The GitHub repository muhammadimran-ui/Mango-Dataset contains a labelled image folder "Mango-Dataset" with 4 categories: damage, good mango, over ripe mango, under ripe mango. Examples follow, each with its label.

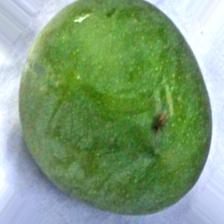
Label: under ripe mango

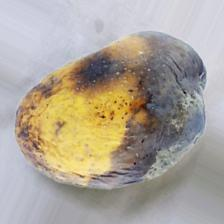
Label: damage

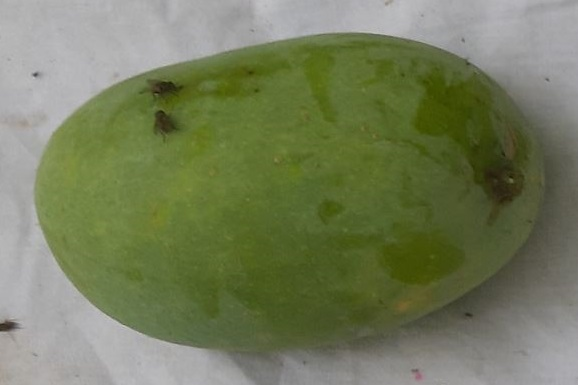
Label: good mango

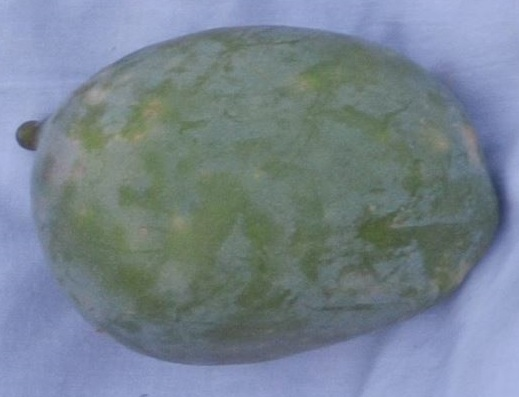
Label: good mango

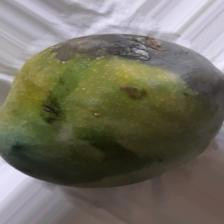
Label: damage

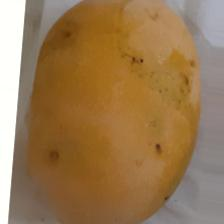
Label: over ripe mango
